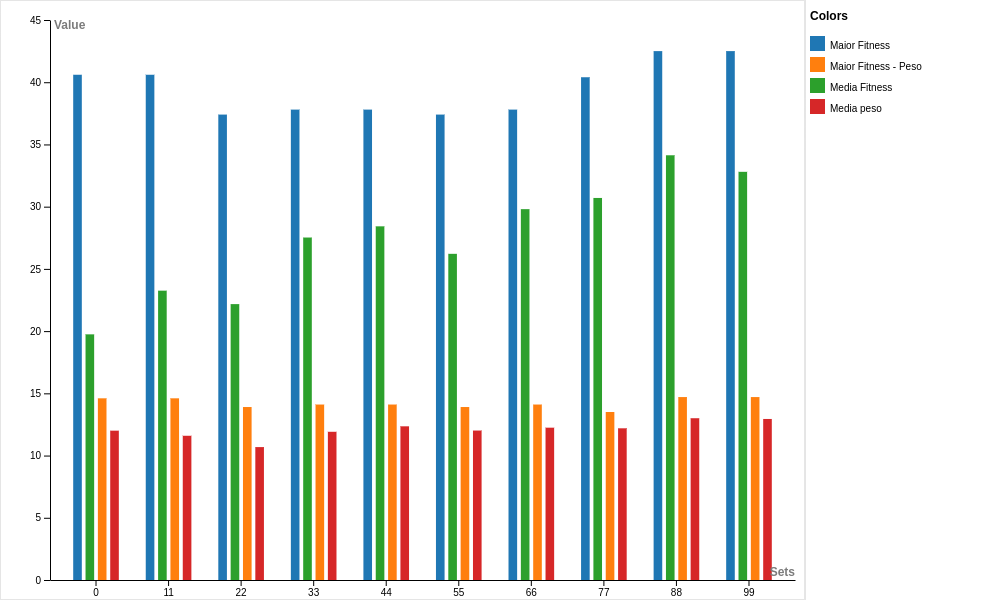

Source data for this figure (header and first rows):
Id, Media Fitness, Media peso, Maior Fitness, Maior Fitness - Peso
0, 19.74, 12.0, 40.6, 14.6
11, 23.25, 11.59, 40.6, 14.6
22, 22.17, 10.68, 37.4, 13.9
33, 27.52, 11.91, 37.8, 14.1
44, 28.42, 12.35, 37.8, 14.1
55, 26.21, 12.01, 37.4, 13.9
66, 29.8, 12.24, 37.8, 14.1
77, 30.7, 12.19, 40.4, 13.5
88, 34.13, 13.0, 42.5, 14.7
99, 32.8, 12.94, 42.5, 14.7
